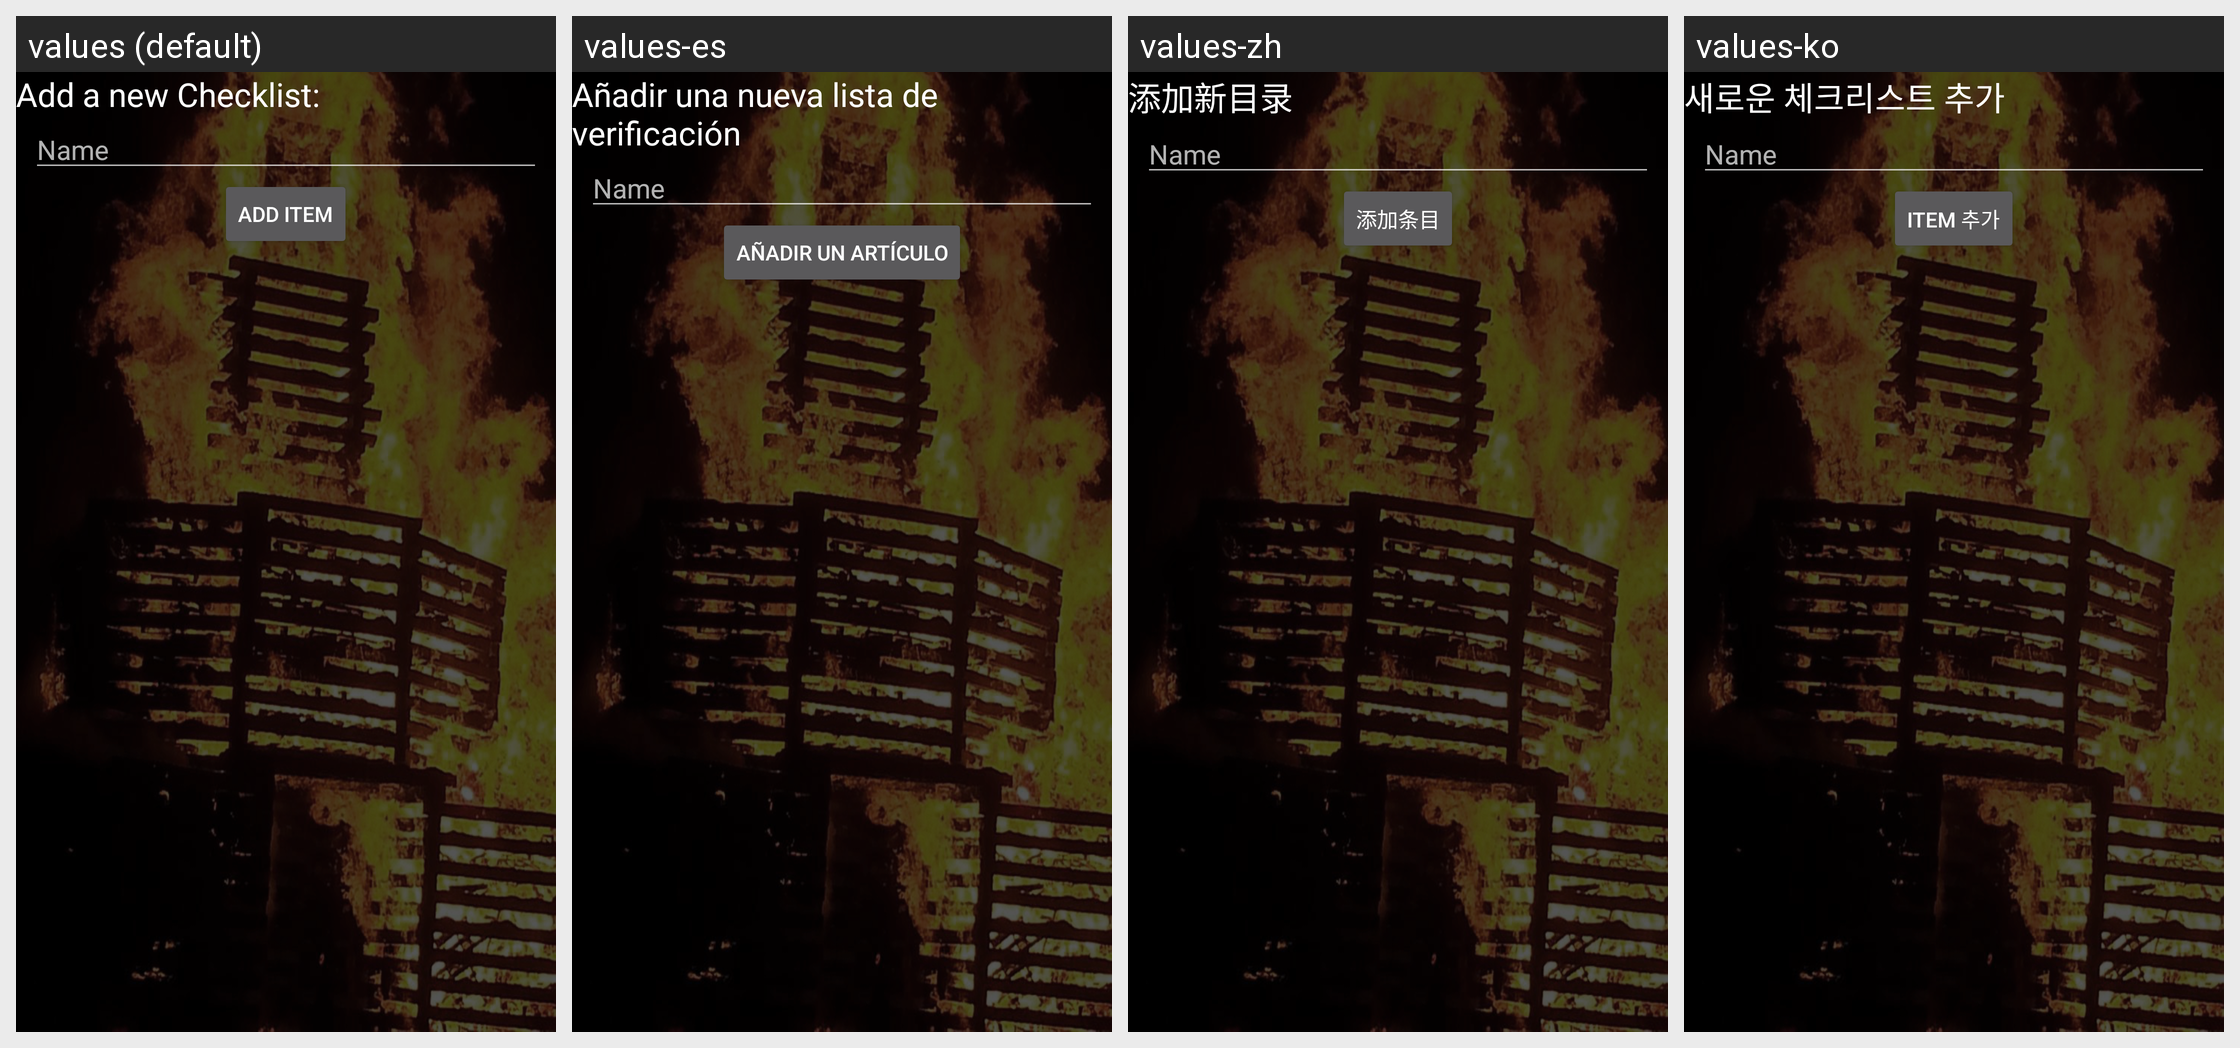

This grid shows one Android layout under several languages. Give, for every string resource on the screen, its name, the default text and each shown locale's text.
Android screen res/layout/fragment_add_checklist_dialog.xml rendered under 4 locales, left to right: values (default), values-es, values-zh, values-ko. Device: Nexus 5 (rendered at 1080×1920; each locale shown at half size, 540×960, under a caption strip naming it); theme AppTheme.
Other locales in the repository, not shown: values-de, values-ja, values-za.
Strings drawn on this screen, with the default value and each locale's value (text and hints the layout hard-codes, and strings that could not be matched under every locale, appear in the picture but are not listed):

addChecklist
  values: Add a new Checklist:
  values-es: Añadir una nueva lista de verificación
  values-zh: 添加新目录
  values-ko: 새로운 체크리스트 추가

addNewChecklistItem
  values: Add Item
  values-es: Añadir un artículo
  values-zh: 添加条目
  values-ko: Item 추가
